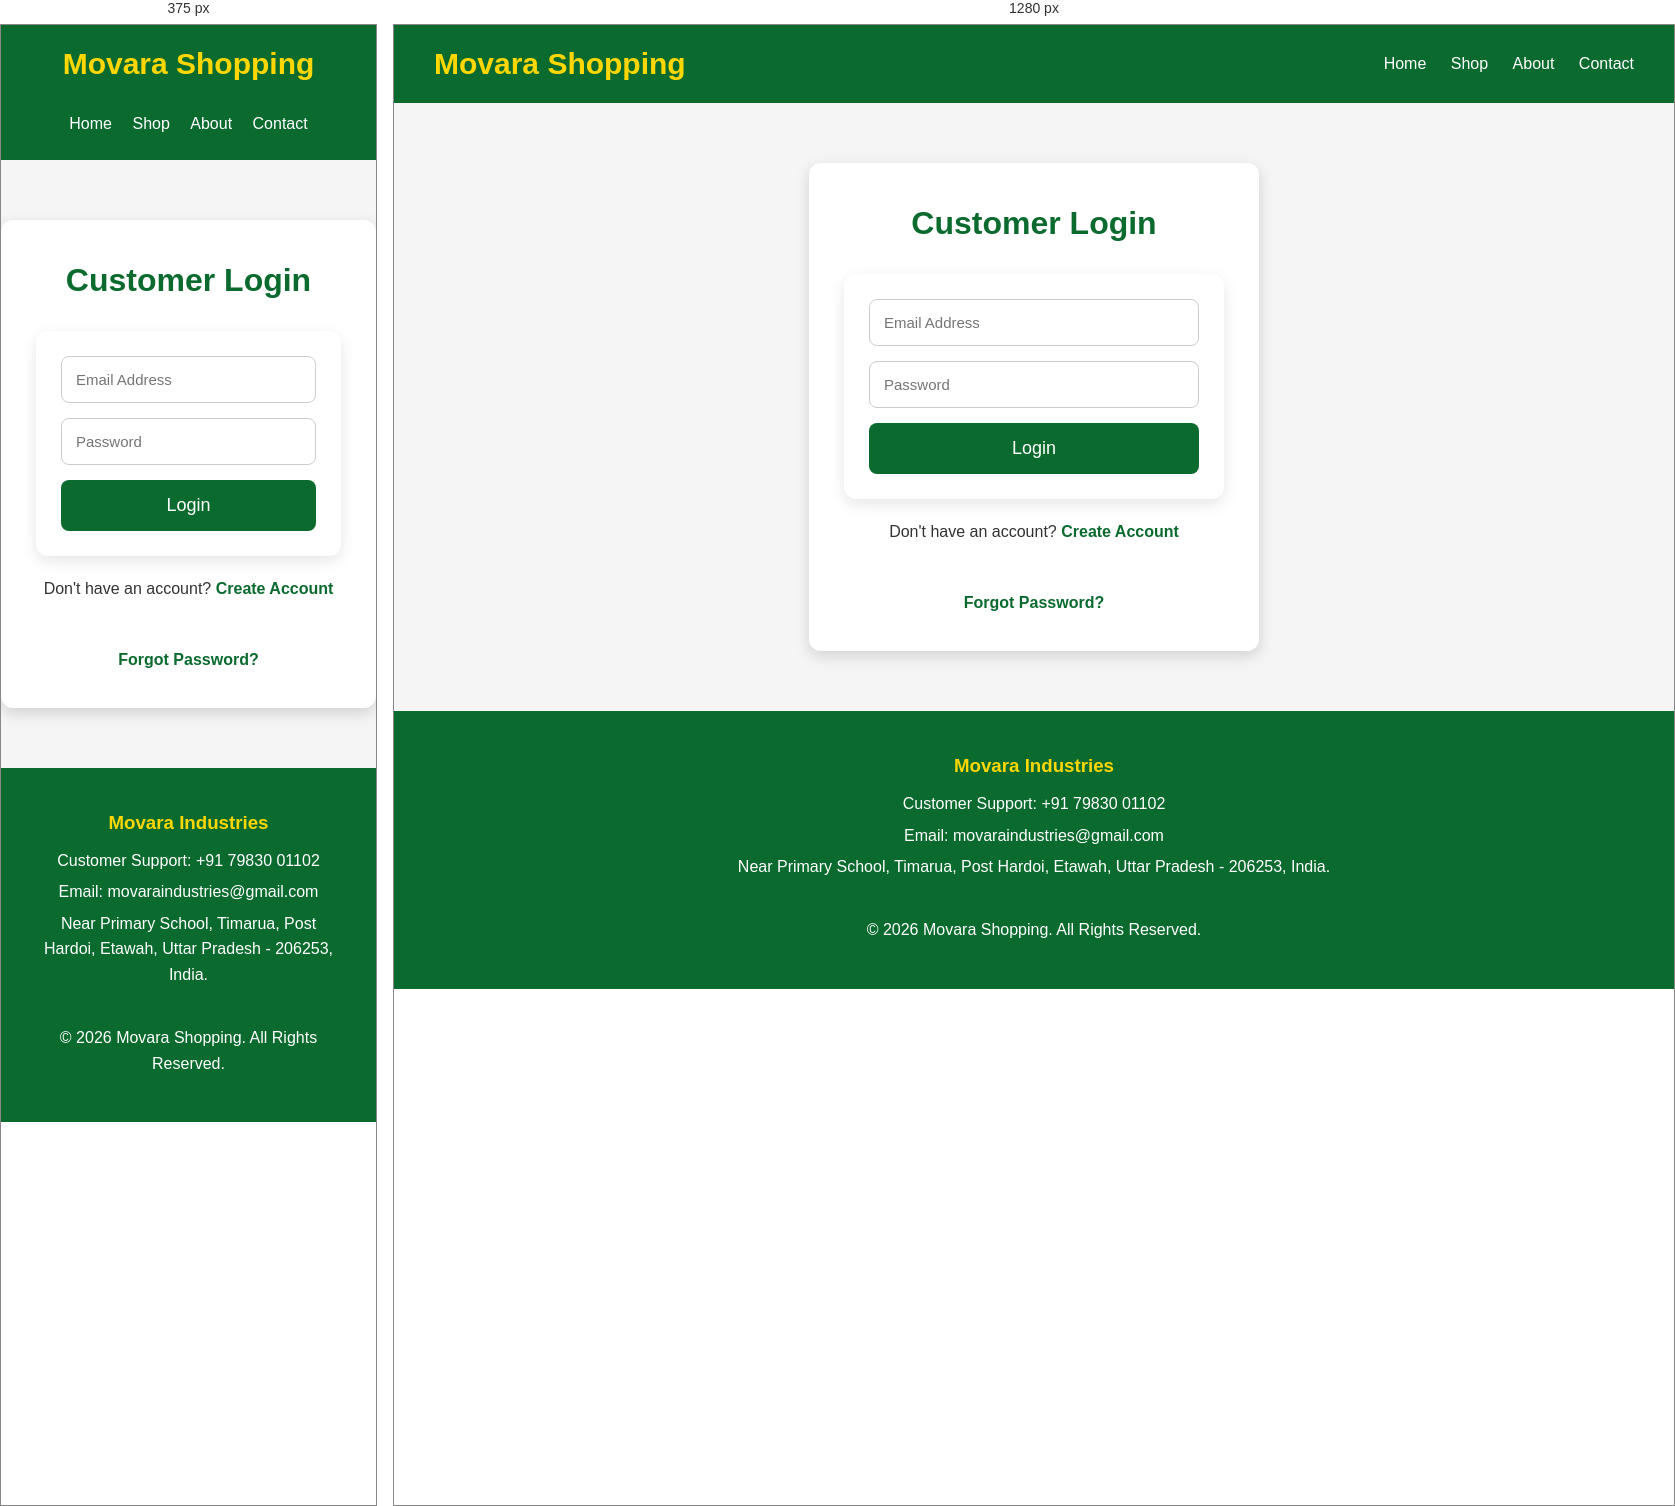
Rendered at 375 px and 1280 px, left to right.

<!-- file: login.html -->
<!DOCTYPE html>
<html lang="en">
<head>

<meta charset="UTF-8">
<meta name="viewport" content="width=device-width, initial-scale=1.0">

<title>Login | Movara Shopping</title>

<link rel="stylesheet" href="style.css">

<style>

.login-container{
max-width:450px;
margin:60px auto;
background:#fff;
padding:35px;
border-radius:12px;
box-shadow:0 5px 15px rgba(0,0,0,.15);
}

.login-container h1{
text-align:center;
color:#0b6b2f;
margin-bottom:25px;
}

.login-container p{
text-align:center;
margin-top:20px;
}

.login-container a{
color:#0b6b2f;
font-weight:bold;
text-decoration:none;
}

.login-btn{
width:100%;
padding:15px;
background:#0b6b2f;
color:#fff;
border:none;
border-radius:8px;
font-size:18px;
cursor:pointer;
}

.login-btn:hover{
background:#084c22;
}

</style>

</head>

<body>

<header>

<div class="logo">
Movara Shopping
</div>

<nav>

<a href="index.html">Home</a>
<a href="shop.html">Shop</a>
<a href="about.html">About</a>
<a href="contact.html">Contact</a>

</nav>

</header>

<div class="login-container">

<h1>Customer Login</h1>

<form>

<input
type="email"
placeholder="Email Address"
required>

<input
type="password"
placeholder="Password"
required>

<button
type="submit"
class="login-btn">

Login

</button>

</form>

<p>

Don't have an account?

<a href="register.html">

Create Account

</a>

</p>

<br>

<p>

<a href="#">

Forgot Password?

</a>

</p>

</div>

<footer>

<h3>Movara Industries</h3>

<p>Customer Support: +91 79830 01102</p>

<p>Email: movaraindustries@gmail.com</p>

<p>

Near Primary School,

Timarua,

Post Hardoi,

Etawah,

Uttar Pradesh - 206253,

India.

</p>

<br>

<p>

© 2026 Movara Shopping.

All Rights Reserved.

</p>

</footer>

<script src="script.js"></script>

</body>

</html>


/* @media block from style.css */
@media(max-width:768px){

header{
flex-direction:column;
}

nav{
margin-top:15px;
}

nav a{
display:inline-block;
margin:8px;
}

.hero h1{
font-size:34px;
}

.hero p{
font-size:17px;
}

.section{
padding:40px 20px;
}

}